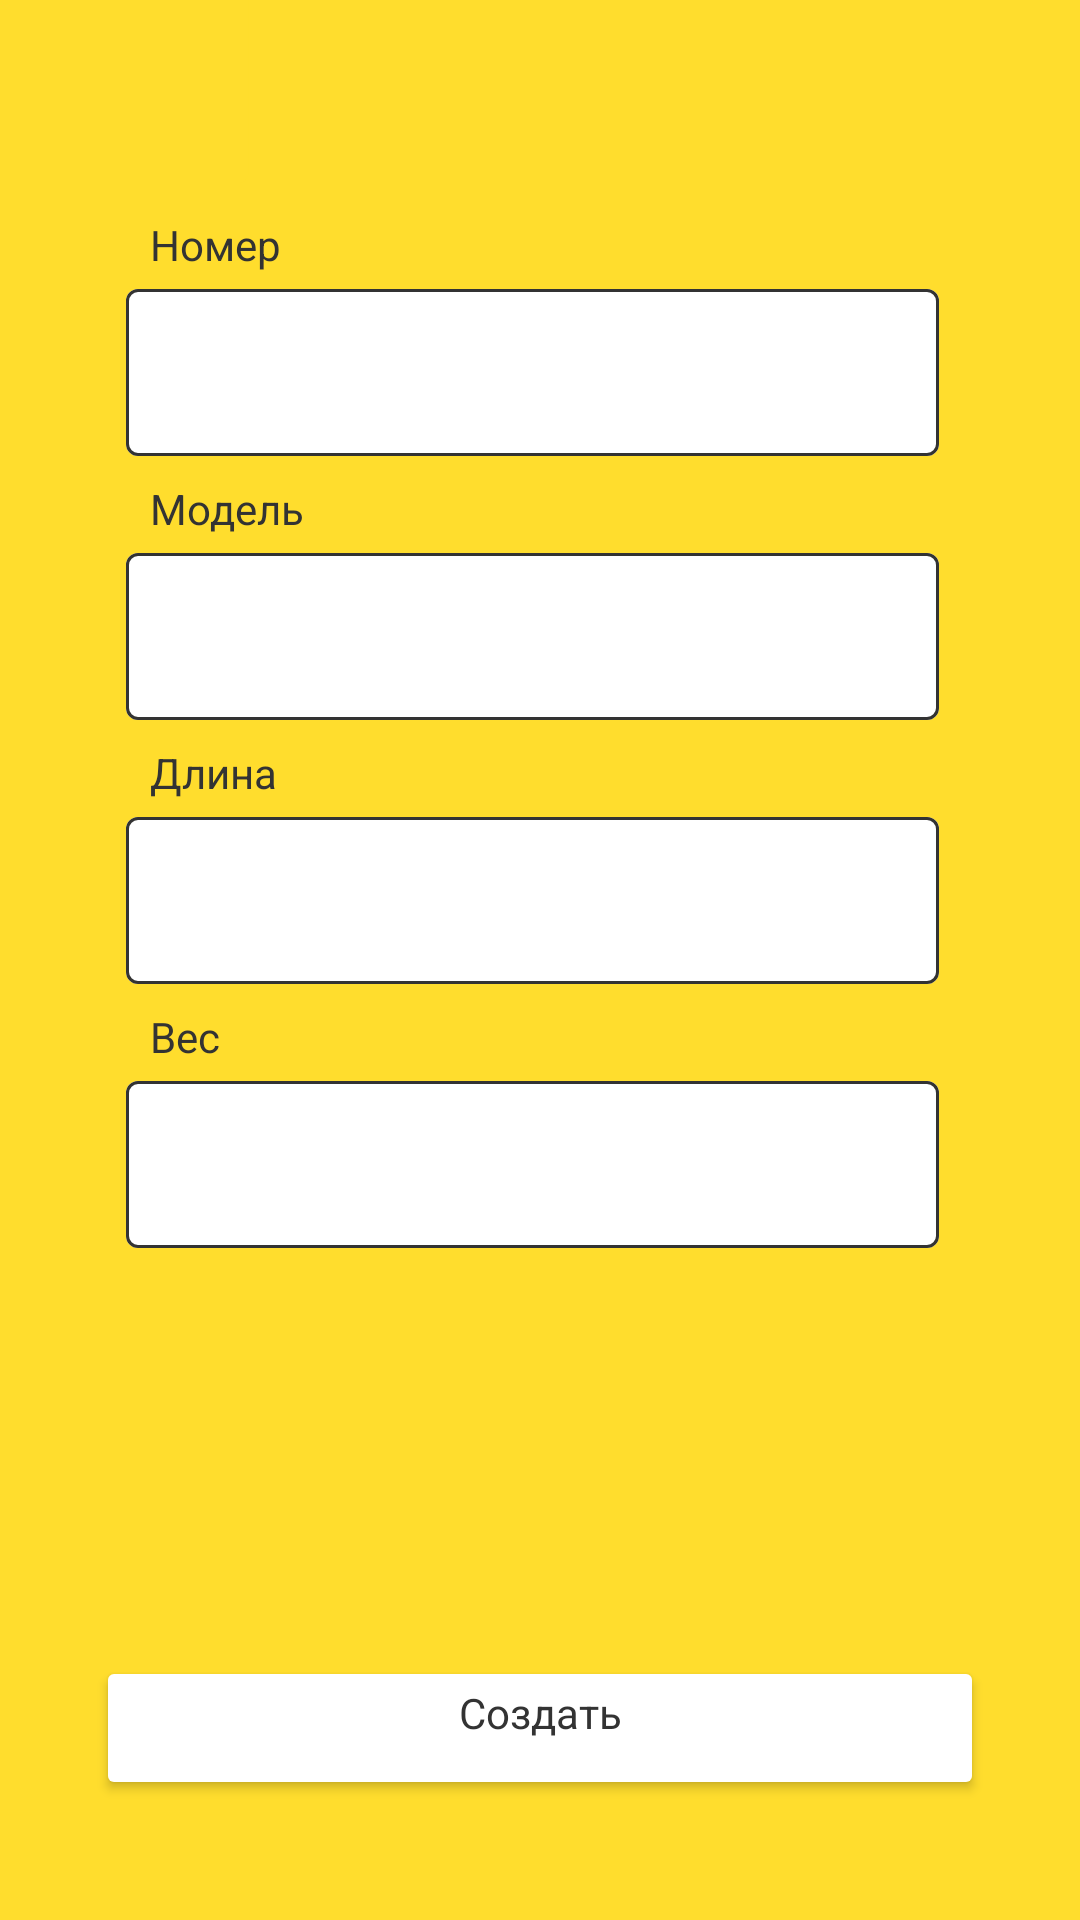

Reconstruct the res/layout file that produces this screen, plus the resources it refers to.
<!-- AndroidManifest.xml: application theme AppTheme -->
<!-- res/layout/cars_create_fragment.xml -->
<?xml version="1.0" encoding="utf-8"?>
<androidx.constraintlayout.widget.ConstraintLayout xmlns:android="http://schemas.android.com/apk/res/android"
    xmlns:app="http://schemas.android.com/apk/res-auto"
    xmlns:tools="http://schemas.android.com/tools"
    android:layout_width="match_parent"
    android:layout_height="match_parent"
    android:background="@color/app_yellow"
    tools:context=".ui.user.reservation.filter.ReservationsFilterFragment">

    <androidx.constraintlayout.widget.ConstraintLayout
        android:layout_width="0dp"
        android:layout_height="0dp"
        android:layout_marginStart="42dp"
        android:layout_marginTop="8dp"
        android:layout_marginEnd="42dp"
        app:layout_constraintBottom_toBottomOf="parent"
        app:layout_constraintEnd_toEndOf="parent"
        app:layout_constraintHorizontal_bias="1.0"
        app:layout_constraintStart_toStartOf="parent"
        app:layout_constraintTop_toBottomOf="@+id/toolbar"
        app:layout_constraintVertical_bias="0.0">

        
        <TextView
            android:id="@+id/numberTextView"
            android:layout_width="wrap_content"
            android:layout_height="wrap_content"
            android:layout_marginStart="8dp"
            android:layout_marginTop="8dp"
            android:text="@string/car_number"
            android:textColor="@color/text_black"
            app:layout_constraintStart_toStartOf="parent"
            app:layout_constraintTop_toTopOf="parent" />

        <com.google.android.material.textfield.TextInputLayout
            android:id="@+id/numberTextInputLayout"
            style="@style/CustomTextField"
            android:layout_width="0dp"
            android:layout_height="wrap_content"
            android:layout_marginEnd="5dp"
            android:hint=""

            app:layout_constraintEnd_toEndOf="parent"
            app:layout_constraintStart_toStartOf="parent"
            app:layout_constraintTop_toBottomOf="@+id/numberTextView">

            <com.google.android.material.textfield.TextInputEditText
                android:id="@+id/numberTextInput"
                android:layout_width="match_parent"
                android:layout_height="wrap_content"
                android:inputType="text"
                android:textColorHint="@color/text_black"
                tools:ignore="TextContrastCheck,DuplicateSpeakableTextCheck" />

        </com.google.android.material.textfield.TextInputLayout>

        
        <TextView
            android:id="@+id/modelTextView"
            android:layout_width="wrap_content"
            android:layout_height="wrap_content"
            android:layout_marginStart="8dp"
            android:layout_marginTop="8dp"
            android:text="@string/model2"
            android:textColor="@color/text_black"
            app:layout_constraintStart_toStartOf="parent"
            app:layout_constraintTop_toBottomOf="@+id/numberTextInputLayout" />

        <com.google.android.material.textfield.TextInputLayout
            android:id="@+id/modelTextInputLayout"
            style="@style/CustomTextField"
            android:layout_width="0dp"
            android:layout_height="wrap_content"
            android:layout_marginEnd="5dp"
            android:hint=""

            app:layout_constraintEnd_toEndOf="parent"
            app:layout_constraintStart_toStartOf="parent"
            app:layout_constraintTop_toBottomOf="@+id/modelTextView">

            <com.google.android.material.textfield.TextInputEditText
                android:id="@+id/modelTextInput"
                android:layout_width="match_parent"
                android:layout_height="wrap_content"
                android:inputType="text"
                android:textColorHint="@color/text_black"
                tools:ignore="TextContrastCheck,DuplicateSpeakableTextCheck" />

        </com.google.android.material.textfield.TextInputLayout>

        
        <TextView
            android:id="@+id/lengthTextView"
            android:layout_width="wrap_content"
            android:layout_height="wrap_content"
            android:layout_marginStart="8dp"
            android:layout_marginTop="8dp"
            android:text="@string/length2"
            android:textColor="@color/text_black"
            app:layout_constraintStart_toStartOf="parent"
            app:layout_constraintTop_toBottomOf="@+id/modelTextInputLayout" />

        <com.google.android.material.textfield.TextInputLayout
            android:id="@+id/lengthTextInputLayout"
            style="@style/CustomTextField"
            android:layout_width="0dp"
            android:layout_height="wrap_content"
            android:layout_marginEnd="5dp"
            android:hint=""

            app:layout_constraintEnd_toEndOf="parent"
            app:layout_constraintStart_toStartOf="parent"
            app:layout_constraintTop_toBottomOf="@+id/lengthTextView">

            <com.google.android.material.textfield.TextInputEditText
                android:id="@+id/lengthTextInput"
                android:layout_width="match_parent"
                android:layout_height="wrap_content"
                android:inputType="number"
                android:textColorHint="@color/text_black"
                tools:ignore="TextContrastCheck,DuplicateSpeakableTextCheck" />

        </com.google.android.material.textfield.TextInputLayout>

        
        <TextView
            android:id="@+id/weightTextView"
            android:layout_width="wrap_content"
            android:layout_height="wrap_content"
            android:layout_marginStart="8dp"
            android:layout_marginTop="8dp"
            android:text="@string/weight2"
            android:textColor="@color/text_black"
            app:layout_constraintStart_toStartOf="parent"
            app:layout_constraintTop_toBottomOf="@+id/lengthTextInputLayout" />

        <com.google.android.material.textfield.TextInputLayout
            android:id="@+id/weightTextInputLayout"
            style="@style/CustomTextField"
            android:layout_width="0dp"
            android:layout_height="wrap_content"
            android:layout_marginEnd="5dp"
            android:hint=""

            app:layout_constraintEnd_toEndOf="parent"
            app:layout_constraintStart_toStartOf="parent"
            app:layout_constraintTop_toBottomOf="@+id/weightTextView">

            <com.google.android.material.textfield.TextInputEditText
                android:id="@+id/weightTextInput"
                android:layout_width="match_parent"
                android:layout_height="wrap_content"
                android:inputType="number"
                android:textColorHint="@color/text_black"
                tools:ignore="TextContrastCheck,DuplicateSpeakableTextCheck" />

        </com.google.android.material.textfield.TextInputLayout>

    </androidx.constraintlayout.widget.ConstraintLayout>

    <androidx.appcompat.widget.Toolbar
        android:id="@+id/toolbar"
        android:layout_width="match_parent"
        android:layout_height="wrap_content"
        android:background="@color/app_yellow"
        android:minHeight="?attr/actionBarSize"
        android:theme="?attr/actionBarTheme"
        app:layout_constraintTop_toTopOf="parent"
        tools:layout_editor_absoluteX="-16dp" />

    <ImageButton
        android:id="@+id/backButton"
        android:layout_width="71dp"
        android:layout_height="56dp"
        android:backgroundTint="@color/app_yellow"
        android:contentDescription="@string/app_name"
        android:scaleX="1.5"
        android:scaleY="1.5"
        android:src="@drawable/arrow"
        app:layout_constraintStart_toStartOf="parent"
        app:layout_constraintTop_toTopOf="parent"
        tools:ignore="ImageContrastCheck" />

    <Button
        android:id="@+id/createButton"
        style="@style/CustomButton"
        android:layout_marginBottom="40dp"
        android:text="@string/create"
        app:layout_constraintBottom_toBottomOf="parent"
        app:layout_constraintEnd_toEndOf="parent"
        app:layout_constraintStart_toStartOf="parent"
        android:backgroundTint="@color/app_white"/>

</androidx.constraintlayout.widget.ConstraintLayout>
<!-- resources referenced by this layout -->
<resources>
  <color name="app_white">#FFFFFFFF</color>
  <color name="app_yellow">#FFFFDD2D</color>
  <color name="text_black">#FF333333</color>
  <string name="app_name">Parking</string>
  <string name="car_number">Номер</string>
  <string name="create">Создать</string>
  <string name="length2">Длина</string>
  <string name="model2">Модель</string>
  <string name="weight2">Вес</string>
  <style name="CustomButton" parent="TextAppearance.AppCompat">
          <item name="android:layout_width">0dp</item>
          <item name="android:layout_height">48dp</item>
          <item name="android:layout_marginStart">32dp</item>
          <item name="android:layout_marginEnd">32dp</item>
  
          <item name="android:insetTop">0dp</item>
          <item name="android:insetBottom">0dp</item>
          <item name="android:paddingLeft">0dp</item>
          <item name="android:paddingTop">0dp</item>
          <item name="android:paddingRight">0dp</item>
  
          <item name="backgroundTint">@color/app_white</item>
          <item name="background">@color/app_white</item>
          <item name="android:textColor">@color/text_black</item>
  
          <item name="android:textAllCaps">false</item>
      </style>
  <style name="CustomTextField" parent="Widget.MaterialComponents.TextInputLayout.OutlinedBox">
          <item name="android:layout_height">60dp</item>
          <item name="android:layout_width">0dp</item>
  
          <item name="boxStrokeColor">@color/text_color_selector</item>
          <item name="boxBackgroundColor">@color/app_white</item>
          <item name="hintTextColor">@color/text_color_selector</item>
          <item name="counterTextColor">@color/text_color_selector</item>
          <item name="android:textColorHint">@color/text_color_selector</item>
      </style>
  <style name="AppTheme" parent="Theme.MaterialComponents.Light.NoActionBar">
          <item name="colorPrimaryDark">@color/app_yellow</item>
          <item name="textAppearanceBodySmall">@style/Theme.MaterialComponents.Light.NoActionBar</item>
          <item name="textAppearanceBodyLarge">@style/Theme.MaterialComponents.Light.NoActionBar</item>
          <item name="textAppearanceTitleMedium">@style/Theme.MaterialComponents.Light.NoActionBar</item>
  
      </style>
</resources>
